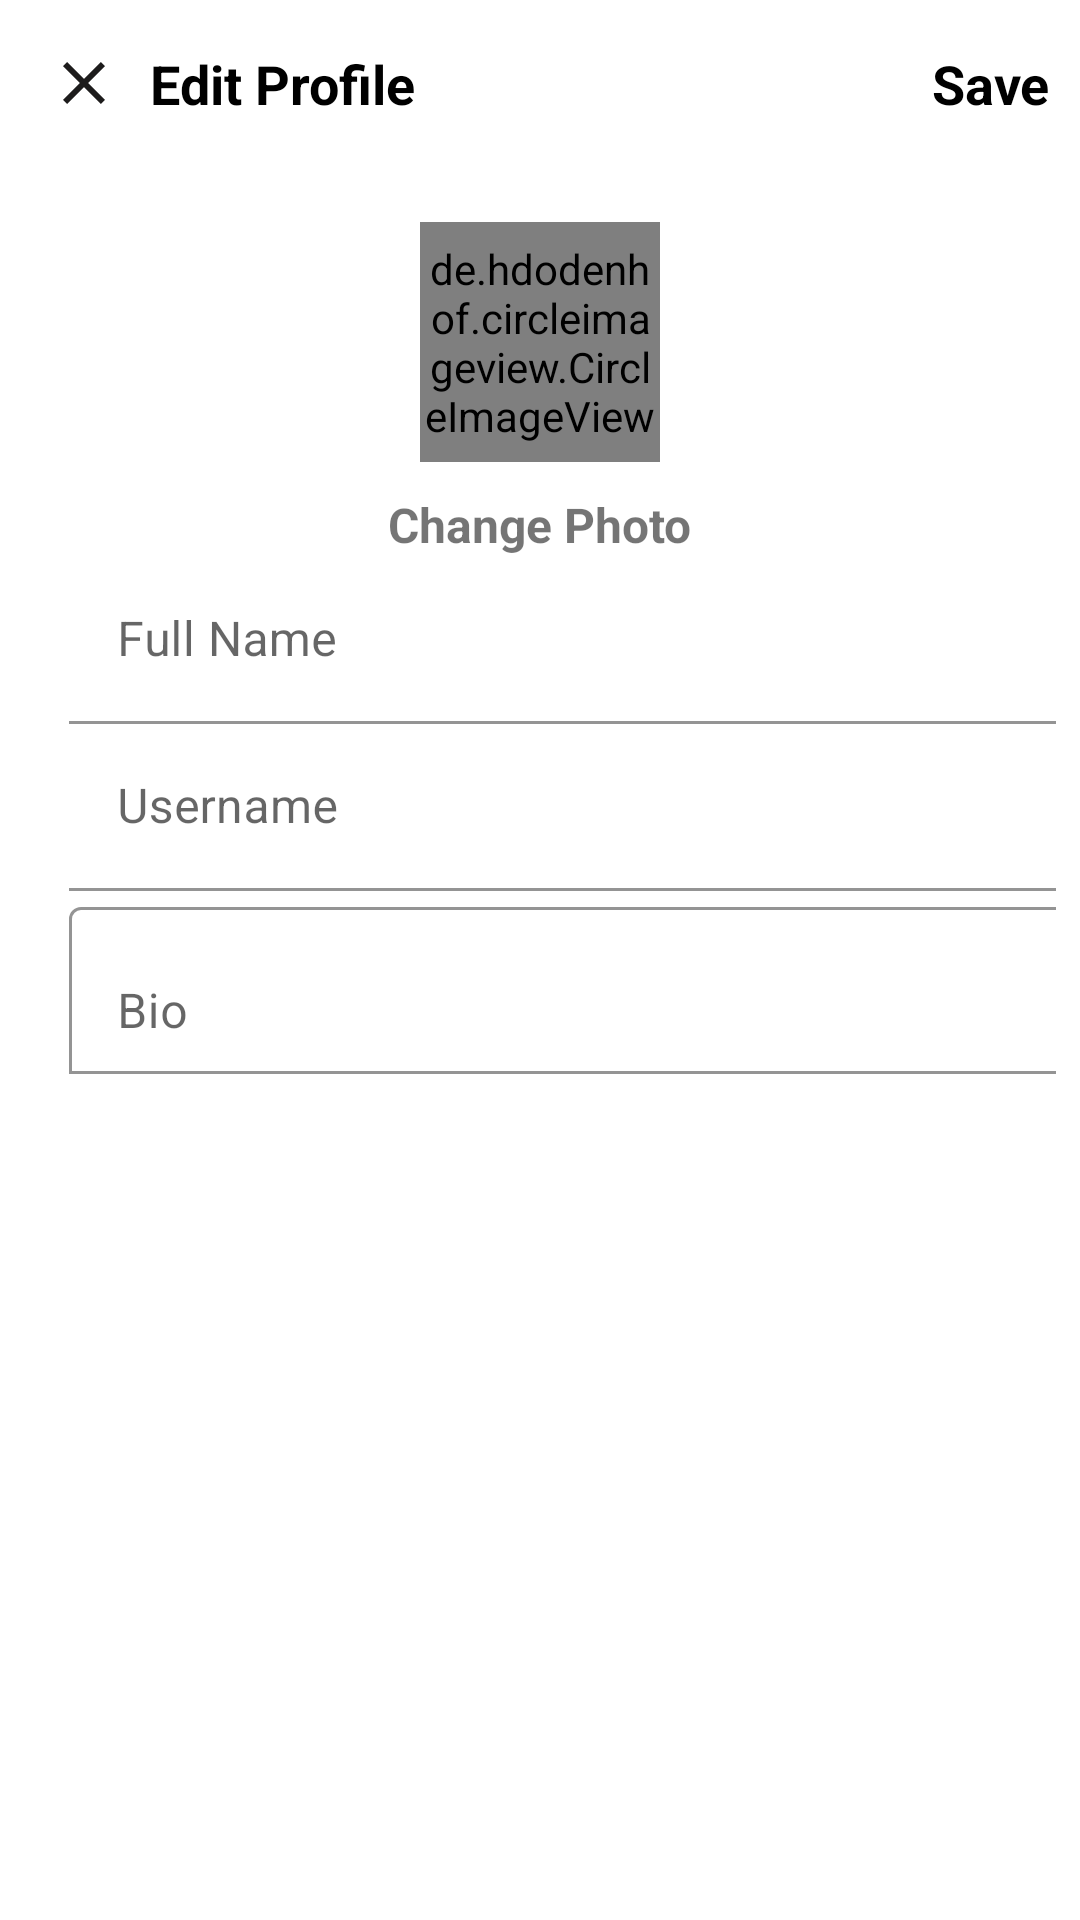

Produce the Android XML layout that renders to this screen, including the resource entries it uses.
<!-- AndroidManifest.xml: application theme Theme.MaugramSocial -->
<!-- res/layout/activity_edit_profile.xml -->
<?xml version="1.0" encoding="utf-8"?>
<LinearLayout xmlns:android="http://schemas.android.com/apk/res/android"
    xmlns:app="http://schemas.android.com/apk/res-auto"
    xmlns:tools="http://schemas.android.com/tools"
    android:layout_width="match_parent"
    android:layout_height="match_parent"
    android:orientation="vertical"
    tools:context=".Activity.EditProfileActivity">

    <com.google.android.material.appbar.AppBarLayout
        android:id="@+id/bar_profileFragment"
        android:background="?android:attr/windowBackground"
        android:layout_width="match_parent"
        android:layout_height="wrap_content">

        <androidx.appcompat.widget.Toolbar
            android:id="@+id/toolbar_profileFragment"
            android:background="?android:attr/windowBackground"
            android:layout_width="match_parent"
            android:layout_height="wrap_content">
            <RelativeLayout
                android:layout_width="match_parent"
                android:layout_height="wrap_content">

                <TextView
                    android:id="@+id/txt_username_profileFragment"
                    android:layout_width="wrap_content"
                    android:layout_height="wrap_content"
                    android:layout_centerVertical="true"
                    android:layout_toEndOf="@+id/close"
                    android:maxLines="1"
                    android:text="Edit Profile"
                    android:textColor="@color/black"
                    android:textSize="18sp"
                    android:textStyle="bold"/>

                <TextView
                    android:id="@+id/txtSaveInEditProfile"
                    android:layout_width="wrap_content"
                    android:layout_height="wrap_content"
                    android:layout_alignParentEnd="true"
                    android:layout_centerVertical="true"
                    android:layout_marginRight="10dp"
                    android:maxLines="1"
                    android:text="Save"
                    android:textColor="@color/black"
                    android:textSize="18sp"
                    android:textStyle="bold"/>

                <ImageView
                    android:id="@+id/close"
                    android:layout_width="wrap_content"
                    android:layout_height="wrap_content"
                    android:layout_alignParentStart="true"
                    android:layout_centerVertical="true"
                    android:layout_marginEnd="10dp"
                    android:src="@drawable/ic_close" />
            </RelativeLayout>

        </androidx.appcompat.widget.Toolbar>
    </com.google.android.material.appbar.AppBarLayout>

    <LinearLayout
        android:layout_width="match_parent"
        android:layout_height="wrap_content"
        android:orientation="vertical"
        android:padding="8dp">
        <de.hdodenhof.circleimageview.CircleImageView
            android:id="@+id/editImageProfile"
            android:layout_width="80dp"
            android:layout_height="80dp"
            android:src="@mipmap/ic_launcher"
            android:layout_gravity="center"
            android:layout_margin="10dp" />
        <TextView
            android:id="@+id/txtEditChangeProfilePhoto"
            android:layout_width="wrap_content"
            android:textStyle="bold"
            android:layout_height="wrap_content"
            android:layout_gravity="center"
            android:text="Change Photo"
            android:textSize="16dp"/>

        <com.google.android.material.textfield.TextInputLayout
            android:id="@+id/textFieldNameInEditProfile"
            android:layout_width="400dp"
            android:layout_height="wrap_content"
            app:boxBackgroundColor="@color/white"
            app:startIconContentDescription="@string/contentDescriptionInEditTextName">
            <com.google.android.material.textfield.TextInputEditText
                android:id="@+id/textInputNameInEditProfile"
                android:layout_width="match_parent"
                android:layout_height="wrap_content"
                android:layout_marginStart="15dp"
                android:layout_marginEnd="15dp"
                android:hint="@string/contentDescriptionInEditTextName"/>
        </com.google.android.material.textfield.TextInputLayout>

        <com.google.android.material.textfield.TextInputLayout
            android:id="@+id/textFieldUserNameInEditProfile"
            android:layout_width="400dp"
            android:layout_height="wrap_content"
            app:boxBackgroundColor="@color/white"
            app:startIconContentDescription="@string/contentDescriptionInEditUserName">

            <com.google.android.material.textfield.TextInputEditText
                android:id="@+id/textInputUserNameInEditProfile"
                android:layout_width="match_parent"
                android:layout_height="wrap_content"
                android:layout_marginStart="15dp"
                android:layout_marginEnd="15dp"
                android:hint="@string/contentDescriptionInEditUserName"/>
        </com.google.android.material.textfield.TextInputLayout>
        <com.google.android.material.textfield.TextInputLayout
            android:id="@+id/textFieldBioInRegister"
            android:layout_width="400dp"
            android:layout_height="wrap_content"
            app:boxBackgroundColor="@color/white"
            app:startIconContentDescription="@string/contentDescriptionInEditBio"
            app:boxBackgroundMode="outline">

            <com.google.android.material.textfield.TextInputEditText
                android:id="@+id/textInputBioInEditProfile"
                android:layout_width="match_parent"
                android:layout_height="wrap_content"
                android:layout_marginStart="15dp"
                android:layout_marginEnd="15dp"
                android:inputType="textEmailAddress"
                android:hint="@string/contentDescriptionInEditBio" />
        </com.google.android.material.textfield.TextInputLayout>

    </LinearLayout>

</LinearLayout>
<!-- resources referenced by this layout -->
<resources>
  <color name="black">#FF000000</color>
  <color name="white">#FFFFFFFF</color>
  <!-- drawable ic_close (drawable) -->
  <vector android:height="24dp" android:tint="#1D1C1C"
      android:viewportHeight="24" android:viewportWidth="24"
      android:width="24dp" xmlns:android="http://schemas.android.com/apk/res/android">
      <path android:fillColor="@android:color/white" android:pathData="M19,6.41L17.59,5 12,10.59 6.41,5 5,6.41 10.59,12 5,17.59 6.41,19 12,13.41 17.59,19 19,17.59 13.41,12z"/>
  </vector>
  <string name="contentDescriptionInEditBio">Bio</string>
  <string name="contentDescriptionInEditTextName">Full Name</string>
  <string name="contentDescriptionInEditUserName">Username</string>
  <style name="Theme.MaugramSocial" parent="Theme.MaterialComponents.DayNight.NoActionBar">
          
          <item name="colorPrimary">@color/purple_500</item>
          <item name="colorPrimaryVariant">@color/purple_700</item>
          <item name="colorOnPrimary">@color/white</item>
          
          <item name="colorSecondary">@color/teal_200</item>
          <item name="colorSecondaryVariant">@color/teal_700</item>
          <item name="colorOnSecondary">@color/black</item>
          
          <item name="android:statusBarColor" tools:targetApi="l">?attr/colorPrimaryVariant</item>
          
      </style>
  <color name="purple_500">#FF6200EE</color>
  <color name="purple_700">#FF3700B3</color>
  <color name="teal_200">#FF03DAC5</color>
  <color name="teal_700">#FF018786</color>
</resources>
